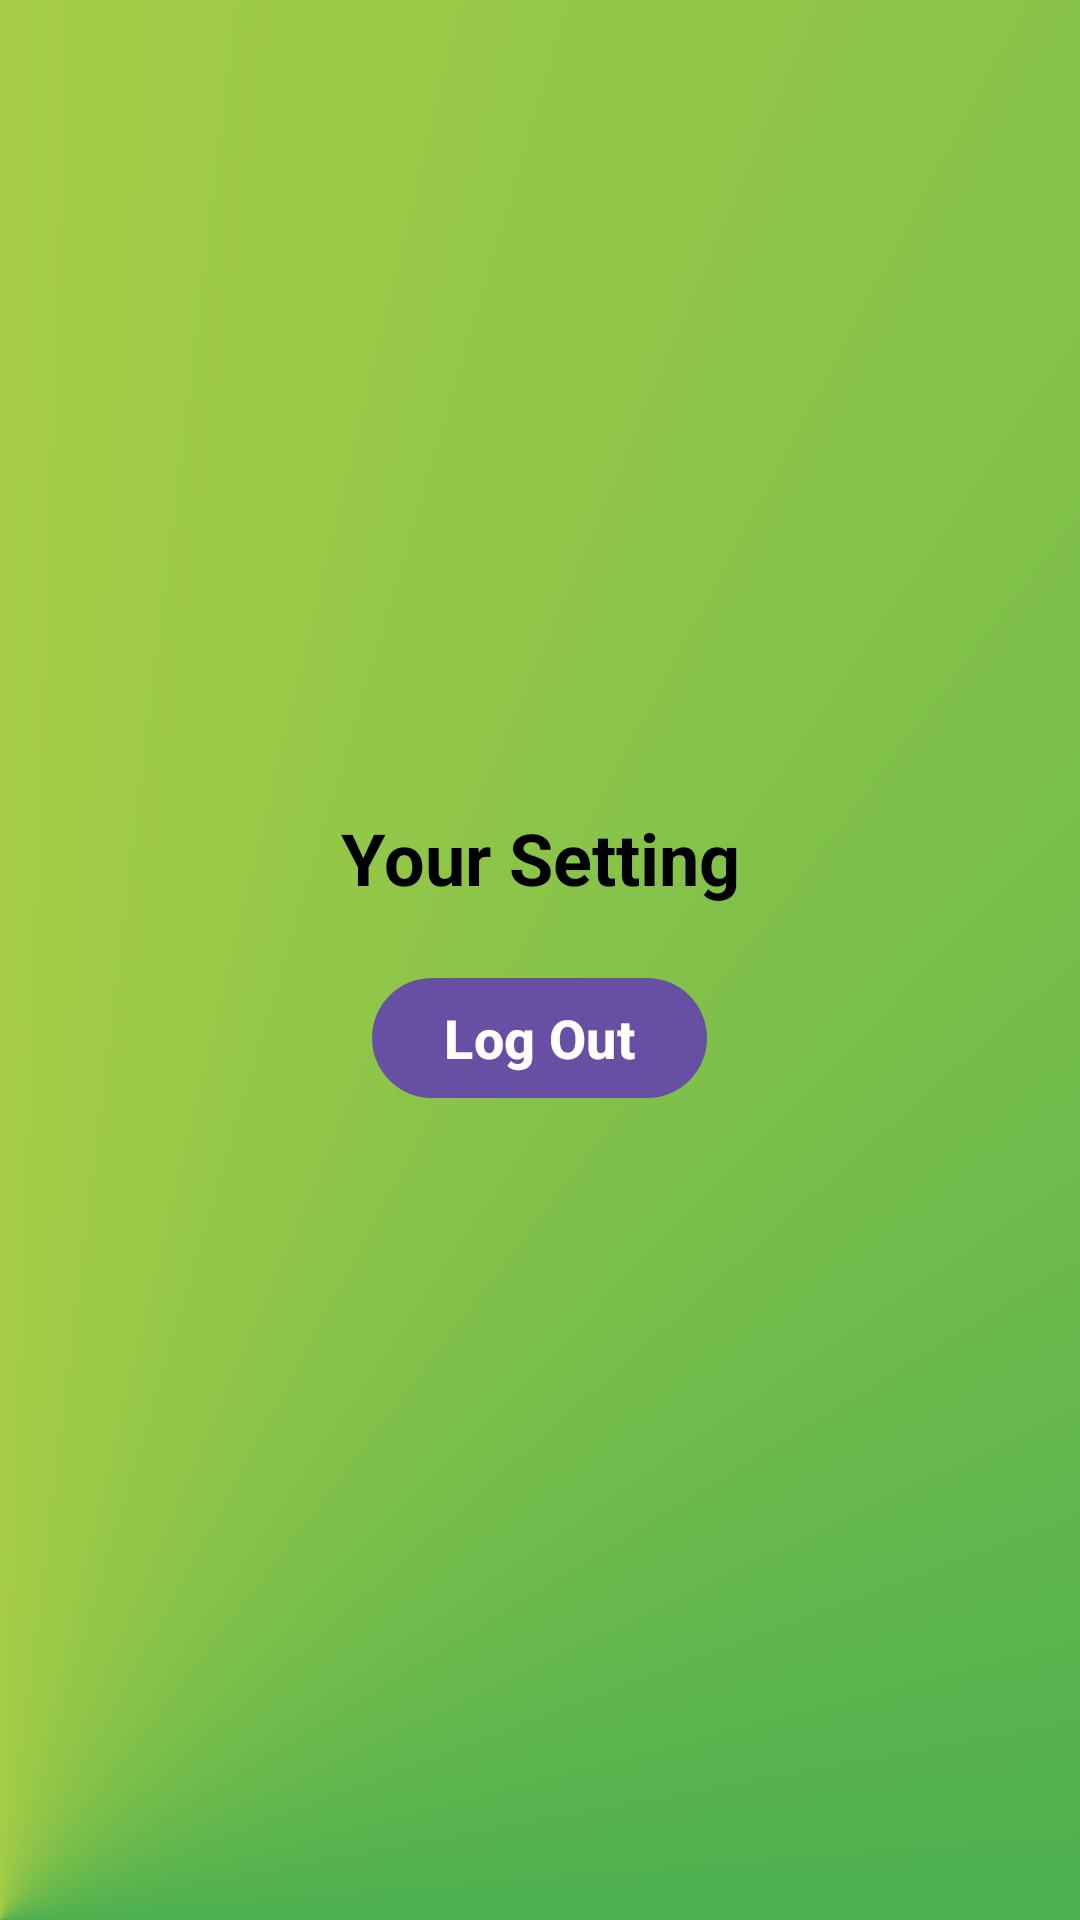

Android layout source for this screen:
<!-- AndroidManifest.xml: application theme Theme.MakeAttendance -->
<!-- res/layout/fragment_utilities.xml -->
<?xml version="1.0" encoding="utf-8"?>
<FrameLayout xmlns:android="http://schemas.android.com/apk/res/android"
    xmlns:tools="http://schemas.android.com/tools"
    android:layout_width="match_parent"
    android:layout_height="match_parent"
    android:background="@drawable/activity_background"
    tools:context=".activities.student.fragments.StudentUtilitiesFragment">

    <LinearLayout
        android:layout_width="match_parent"
        android:layout_height="match_parent"
        android:orientation="vertical"
        android:gravity="center"
        tools:ignore="UselessParent">

        <TextView
            android:layout_width="match_parent"
            android:layout_height="wrap_content"
            android:text="@string/your_setting"
            android:gravity="center"
            android:theme="@style/myThemeBold"
            android:textColor="@color/black"
            />

        <com.google.android.material.button.MaterialButton
            android:id="@+id/studentLogoutButton"
            android:layout_width="wrap_content"
            android:layout_height="wrap_content"
            android:layout_marginTop="20dp"
            android:text="@string/log_out"
            android:theme="@style/Theme.Button.Text"/>

    </LinearLayout>

</FrameLayout>
<!-- resources referenced by this layout -->
<resources>
  <color name="black">#FF000000</color>
  <!-- drawable activity_background (drawable) -->
  <?xml version="1.0" encoding="utf-8"?>
  <shape xmlns:android="http://schemas.android.com/apk/res/android">
      <gradient android:type="sweep" android:angle="160"
          android:startColor="#A66D18" android:endColor="#4CAF50"
          android:centerColor="#FFEB3B"
          android:centerX="0"
          android:centerY="1"
          android:useLevel="false"
          />
  </shape>
  <string name="log_out">Log Out</string>
  <string name="your_setting">Your Setting</string>
  <style name="Theme.Button.Text" parent="Base.Theme.MakeAttendance">
          <item name="android:textSize">18sp</item>
          <item name="android:textColor">@color/white</item>
          <item name="android:textStyle">bold</item>
      </style>
  <style name="myThemeBold">
          <item name="android:textSize">24sp</item>
          <item name="android:textStyle">bold</item>
          <item name="android:textColor">@color/white</item>
      </style>
  <style name="Theme.MakeAttendance" parent="Base.Theme.MakeAttendance" />
  <style name="Base.Theme.MakeAttendance" parent="Theme.Material3.DayNight.NoActionBar">
          
          
      </style>
  <color name="white">#FFFFFFFF</color>
</resources>
